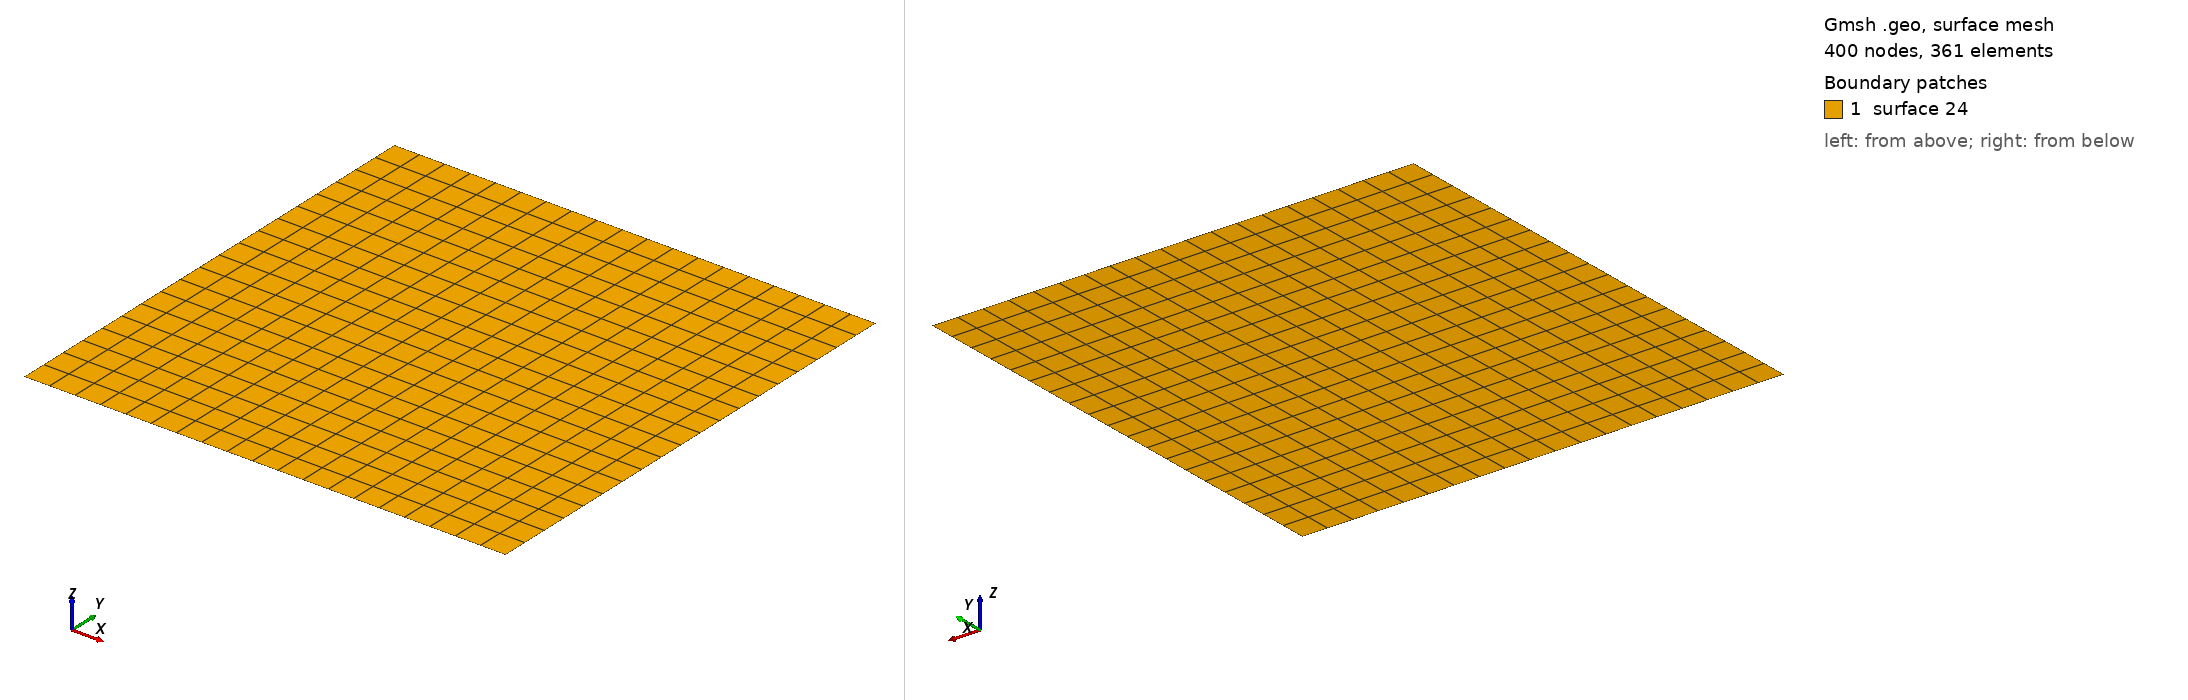

Gmsh geometry script, surface-meshed: 400 nodes, 361 surface elements. Boundary patches (legend numbers): 1 surface 24. Left view from above one corner, right view from below the opposite corner. The script declares no physical surfaces, so the legend lists its geometric surfaces. The drawing asked Gmsh for element sizes between 1% and 20% of the model's largest extent; the script's own settings can give other sizes.

=== mysquare_refine.geo (drawn) ===
Point(14) = {0.0, 0.0, 0, 1e+22};
Point(15) = {1.0, 0.0, 0, 1e+22};
Point(16) = {1.0, 1.0, 0, 1e+22};
Point(17) = {0.0, 1.0, 0, 1e+22};
Line(19) = {14, 15};
Line(20) = {15, 16};
Line(21) = {16, 17};
Line(22) = {17, 14};
Line Loop(24) = {21, 22, 19, 20};
Plane Surface(24) = {24};
//stuff to make it a structured grid:
Transfinite Line "*" = 20;
Transfinite Surface "*";
Recombine Surface "*";
